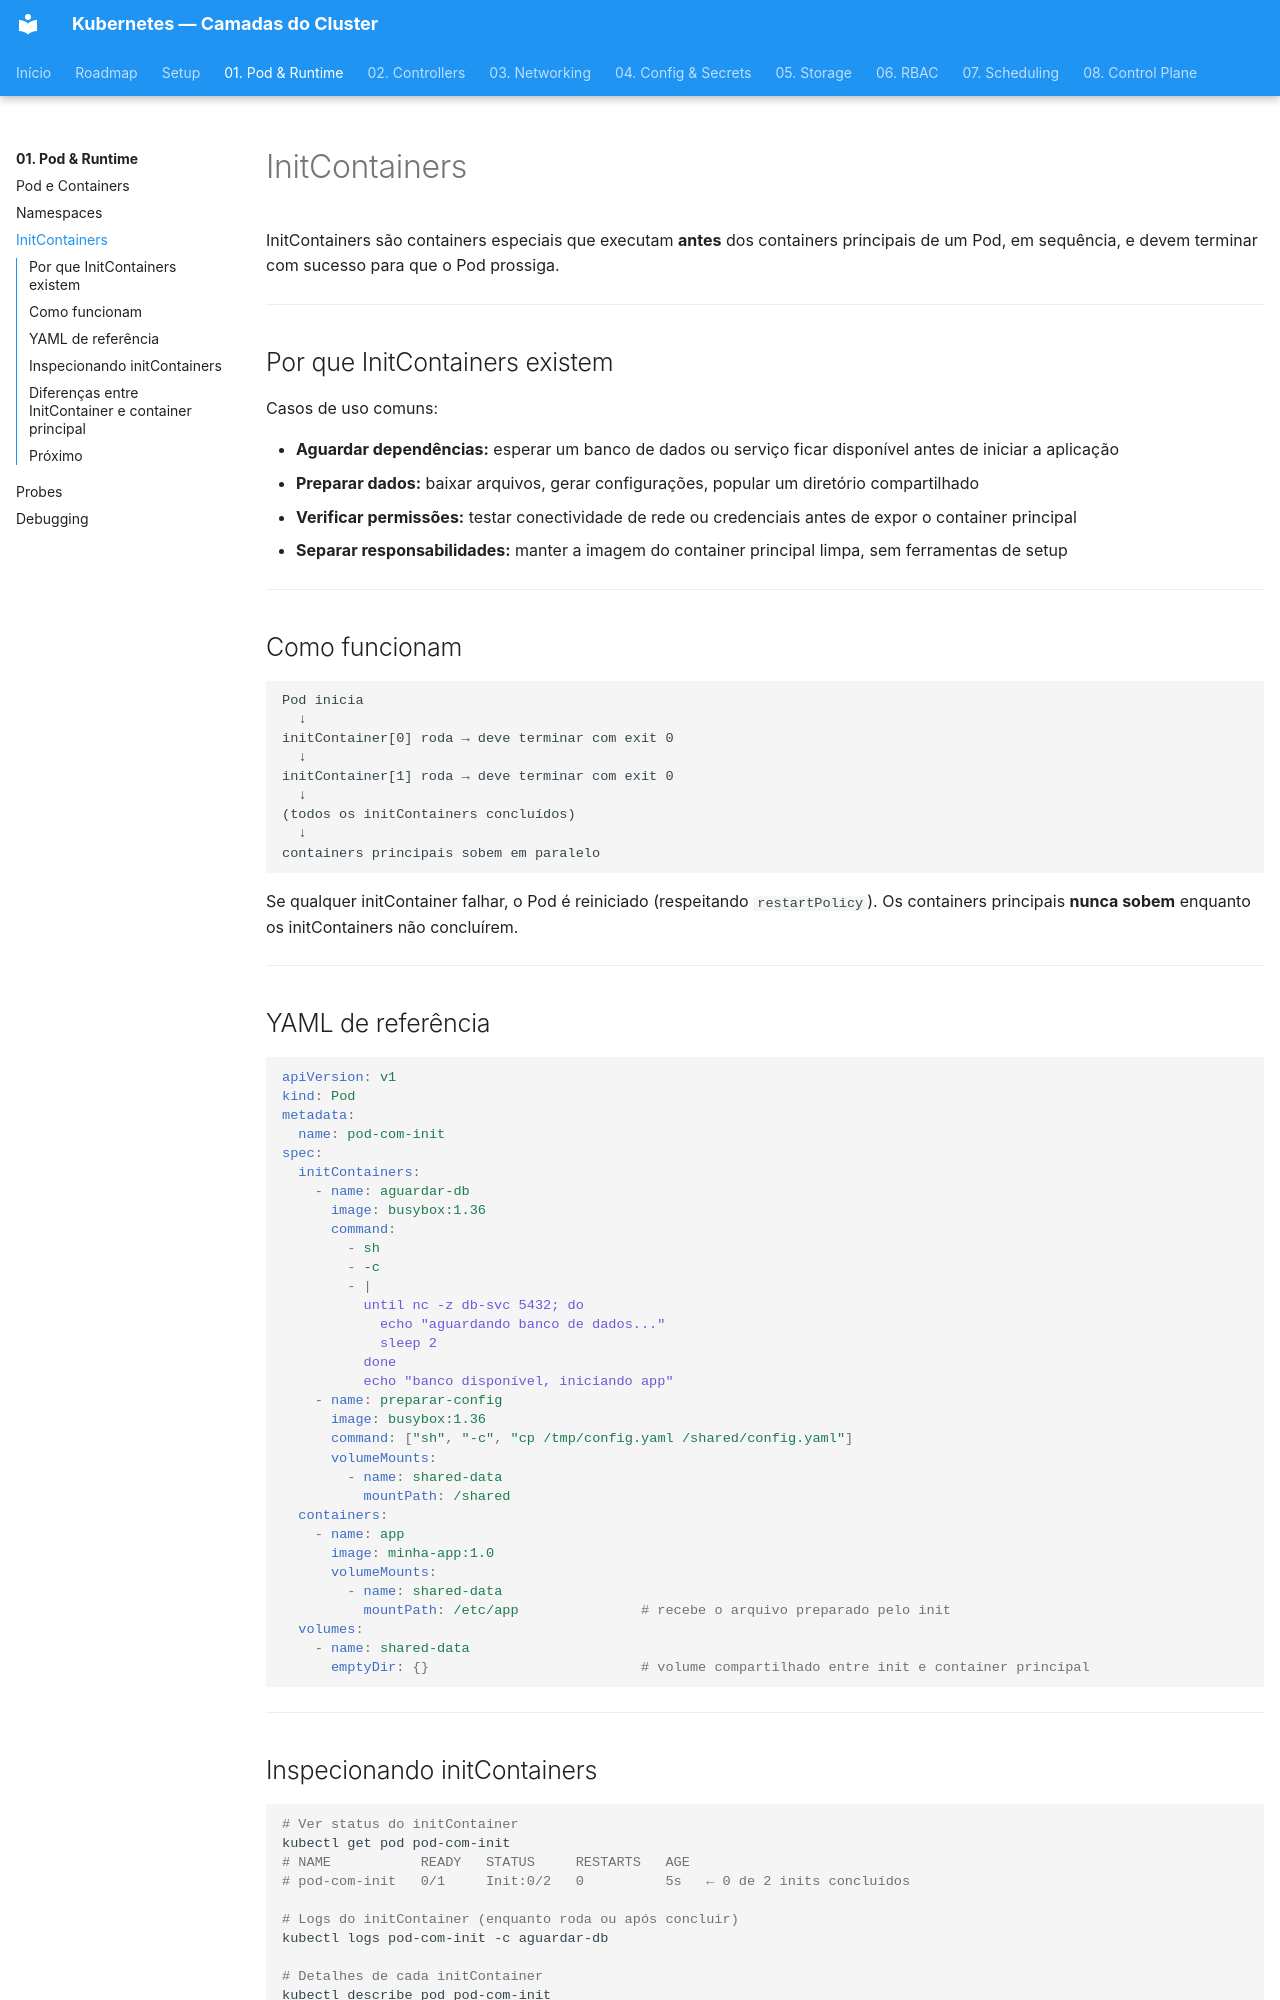

repository: RhuanCSG/clean-kubernetes · page: fase-01-pod-runtime/init-containers/index.html · generator: mkdocs

# InitContainers

InitContainers são containers especiais que executam **antes** dos containers principais de um Pod, em sequência, e devem terminar com sucesso para que o Pod prossiga.

---

## Por que InitContainers existem

Casos de uso comuns:

- **Aguardar dependências:** esperar um banco de dados ou serviço ficar disponível antes de iniciar a aplicação
- **Preparar dados:** baixar arquivos, gerar configurações, popular um diretório compartilhado
- **Verificar permissões:** testar conectividade de rede ou credenciais antes de expor o container principal
- **Separar responsabilidades:** manter a imagem do container principal limpa, sem ferramentas de setup

---

## Como funcionam

```
Pod inicia
  ↓
initContainer[0] roda → deve terminar com exit 0
  ↓
initContainer[1] roda → deve terminar com exit 0
  ↓
(todos os initContainers concluídos)
  ↓
containers principais sobem em paralelo
```

Se qualquer initContainer falhar, o Pod é reiniciado (respeitando `restartPolicy`). Os containers principais **nunca sobem** enquanto os initContainers não concluírem.

---

## YAML de referência

```yaml
apiVersion: v1
kind: Pod
metadata:
  name: pod-com-init
spec:
  initContainers:
    - name: aguardar-db
      image: busybox:1.36
      command:
        - sh
        - -c
        - |
          until nc -z db-svc 5432; do
            echo "aguardando banco de dados..."
            sleep 2
          done
          echo "banco disponível, iniciando app"
    - name: preparar-config
      image: busybox:1.36
      command: ["sh", "-c", "cp /tmp/config.yaml /shared/config.yaml"]
      volumeMounts:
        - name: shared-data
          mountPath: /shared
  containers:
    - name: app
      image: minha-app:1.0
      volumeMounts:
        - name: shared-data
          mountPath: /etc/app               # recebe o arquivo preparado pelo init
  volumes:
    - name: shared-data
      emptyDir: {}                          # volume compartilhado entre init e container principal
```

---
